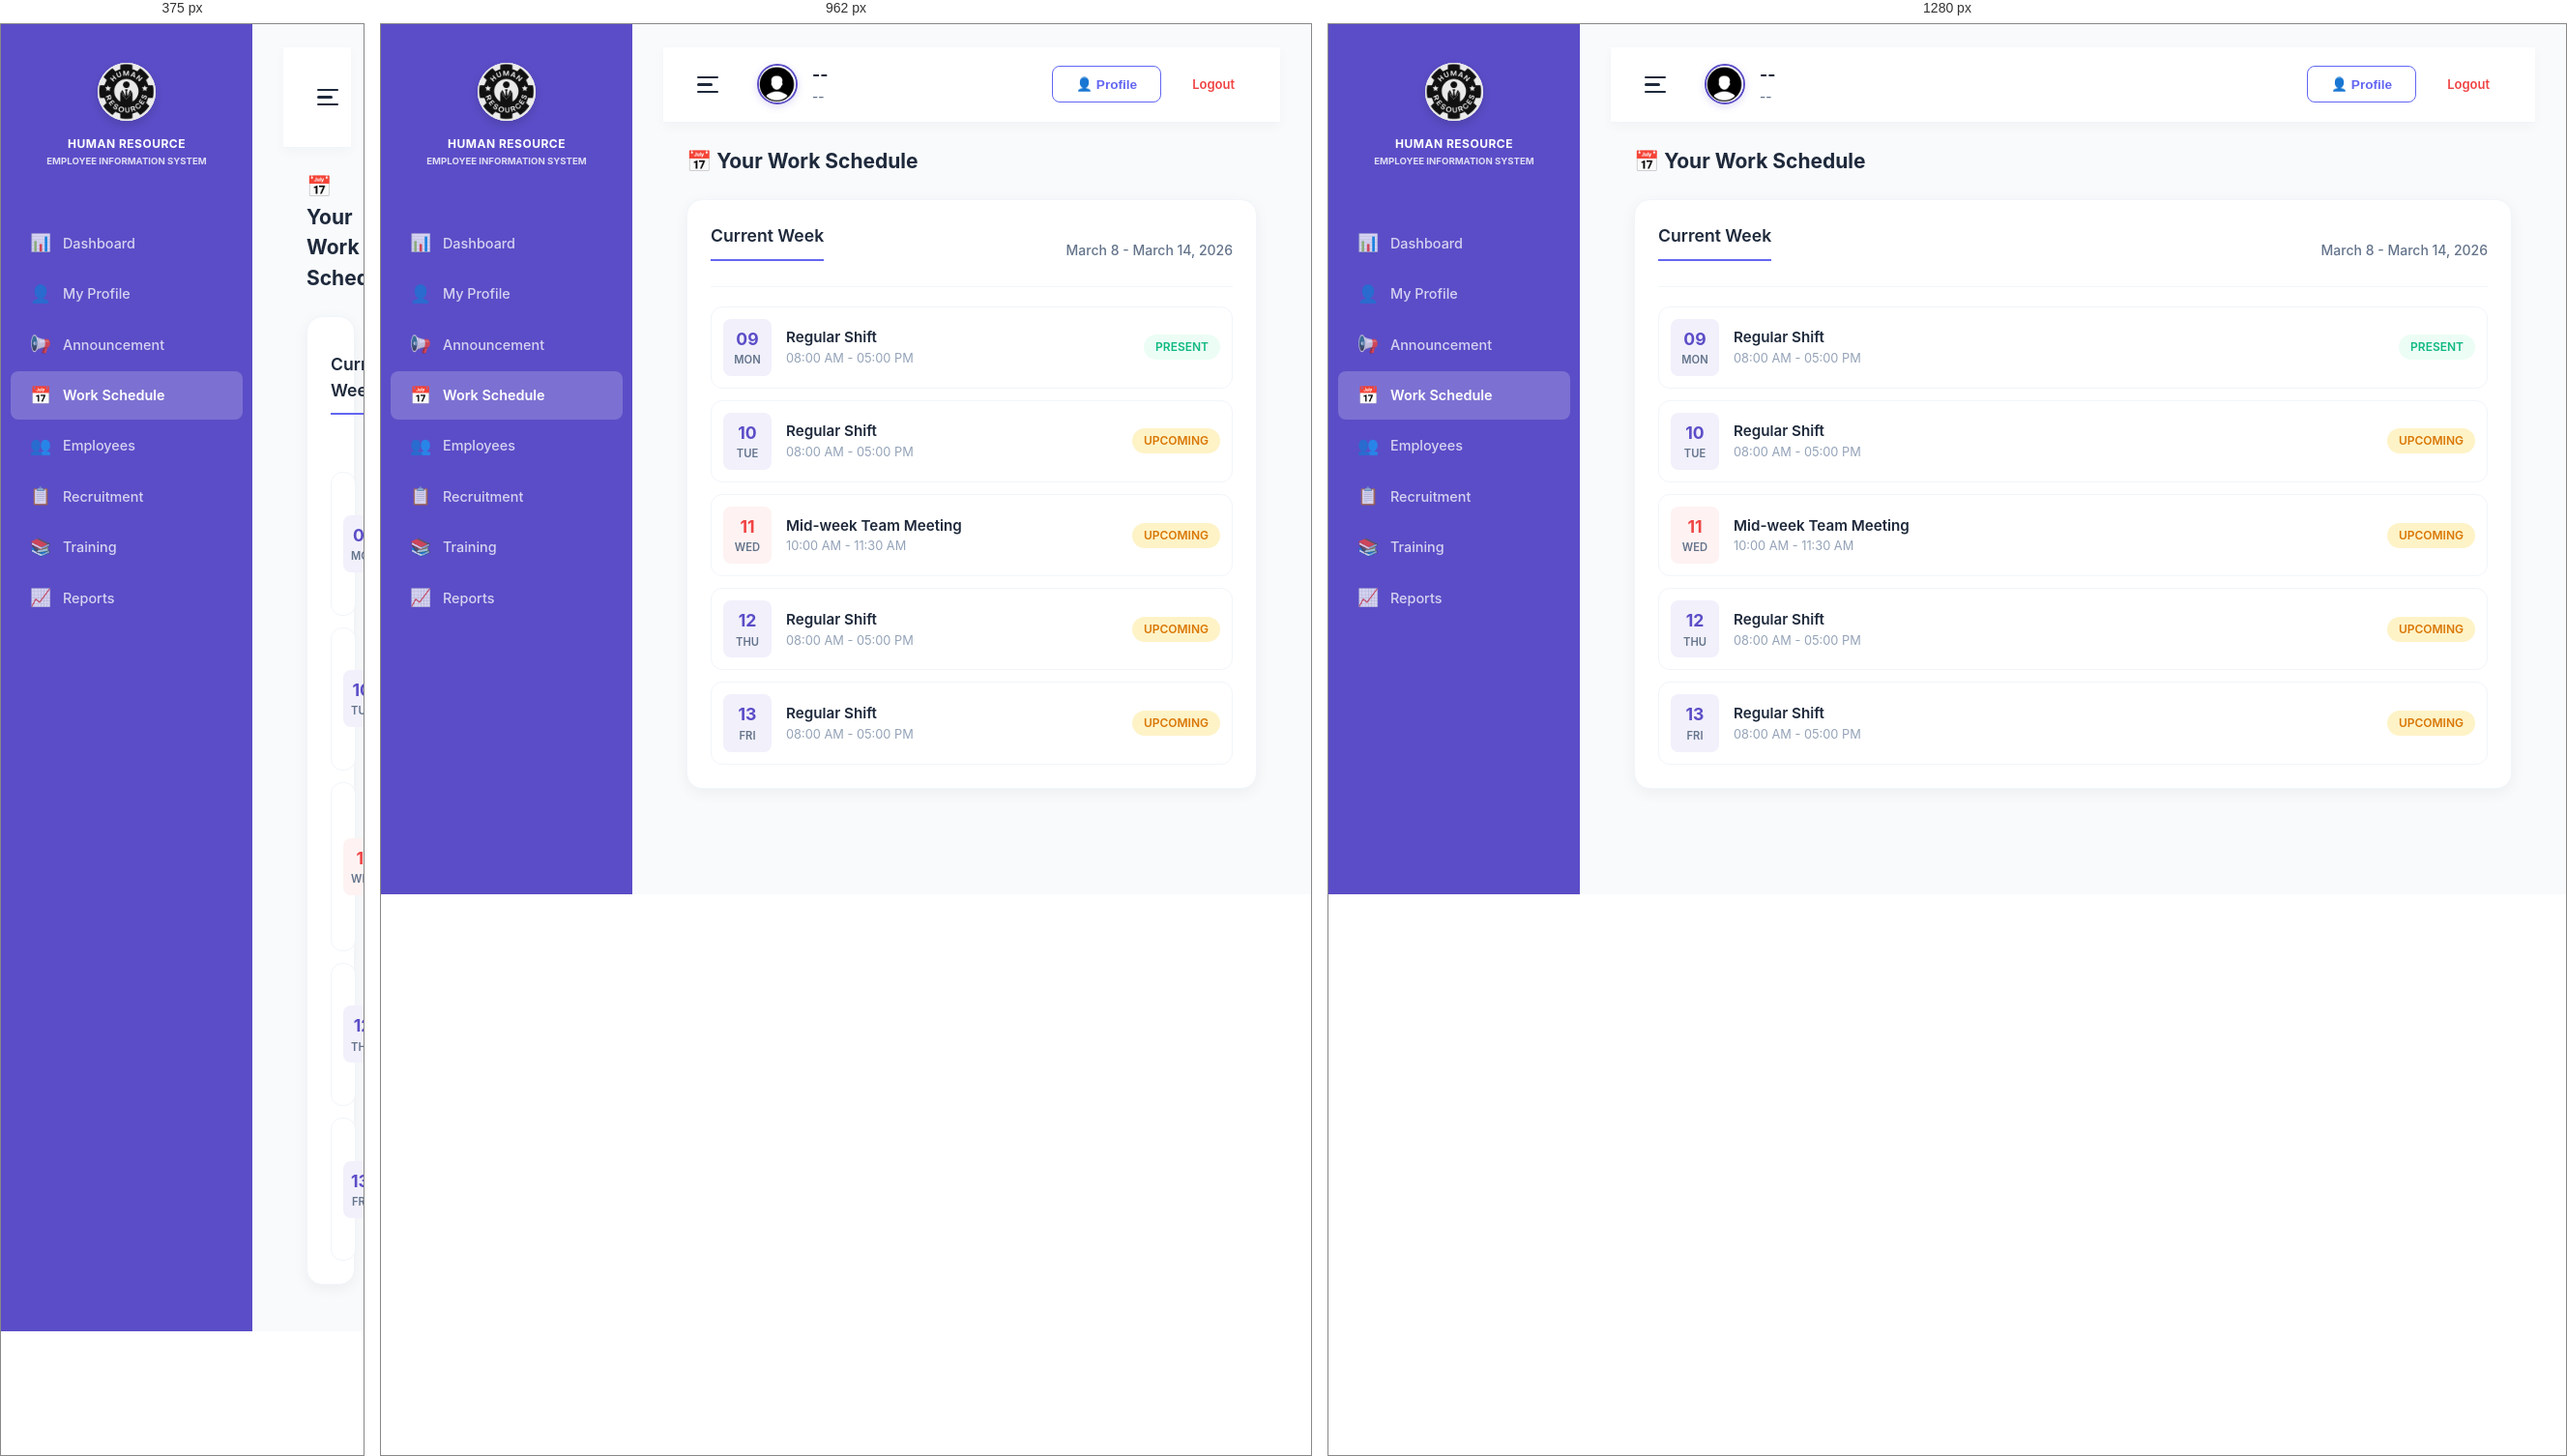
Rendered at 375 px, 962 px and 1280 px, left to right.

<!-- file: Schedule.html -->
<!DOCTYPE html>
<html lang="en">

<head>
    <meta charset="UTF-8" />
    <meta name="viewport" content="width=device-width, initial-scale=1.0" />
    <title>Work Schedule - ShoppeHR</title>
    <link rel="stylesheet" href="Shoppehr.css?v=4" />
</head>

<body>
    <div class="container">
        <!-- Sidebar -->
        <aside class="sidebar">
            <div class="sidebar-logo">
                <div class="logo-icon">
                    <img src="human reources pic.jpg" alt="Logo">
                </div>
                <div class="logo-text">
                    <span class="logo-title">HUMAN RESOURCE</span>
                    <span class="logo-subtitle">EMPLOYEE INFORMATION SYSTEM</span>
                </div>
            </div>
            <ul>
                <li><a href="Dashboard.html"><span class="nav-icon">📊</span> Dashboard</a></li>
                <li><a href="My_Profile.html"><span class="nav-icon">👤</span> My Profile</a></li>
                <li><a href="Announcement.html"><span class="nav-icon">📢</span> Announcement</a></li>
                <li class="active"><a href="Schedule.html"><span class="nav-icon">📅</span> Work Schedule</a></li>

                <li data-admin-only><a href="Employee Management-1.html"><span class="nav-icon">👥</span> Employees</a>
                </li>
                <li data-admin-only><a href="Recruitment.html"><span class="nav-icon">📋</span> Recruitment</a></li>
                <li data-admin-only><a href="Training.html"><span class="nav-icon">📚</span> Training</a></li>
                <li data-admin-only><a href="Reports.html"><span class="nav-icon">📈</span> Reports</a></li>
            </ul>
        </aside>

        <!-- Main Content -->
        <main class="main">
            <!-- Top bar -->
            <header class="dashboard-header">
                <div class="header-user">
                    <button type="button" id="sidebarToggle" class="btn-burger" title="Toggle Sidebar">
                        <span></span>
                        <span></span>
                        <span></span>
                    </button>
                    <div class="user-avatar">
                        <img src="anonymous.jpg" alt="Profile" data-user-display="avatar">
                    </div>
                    <div class="user-info">
                        <span class="user-name" data-user-display="name">--</span>
                        <span class="user-role" data-role-display>--</span>
                    </div>
                </div>
                <div class="header-actions">
                    <button class="btn-profile-outline" onclick="openAccountMenu()">👤 Profile</button>
                    <span class="logout-link" onclick="Auth.logout()">Logout</span>
                </div>
            </header>

            <div class="content-wrapper" style="padding: 24px;">
                <h2 style="margin-bottom: 24px; color: #1e293b;">📅 Your Work Schedule</h2>

                <div class="dashboard-section-card">
                    <div class="section-header">
                        <h3 class="section-title">Current Week</h3>
                        <span style="color: #64748b; font-weight: 500;">March 8 - March 14, 2026</span>
                    </div>

                    <div class="schedule-list">
                        <div class="schedule-item">
                            <div class="schedule-date">
                                <span class="date-day">09</span>
                                <span class="date-month">Mon</span>
                            </div>
                            <div class="schedule-info">
                                <span class="event-name">Regular Shift</span>
                                <span class="event-time">08:00 AM - 05:00 PM</span>
                            </div>
                            <span
                                style="margin-left: auto; background: #ecfdf5; color: #10b981; padding: 4px 12px; border-radius: 20px; font-size: 0.75rem; font-weight: 600;">PRESENT</span>
                        </div>

                        <div class="schedule-item">
                            <div class="schedule-date">
                                <span class="date-day">10</span>
                                <span class="date-month">Tue</span>
                            </div>
                            <div class="schedule-info">
                                <span class="event-name">Regular Shift</span>
                                <span class="event-time">08:00 AM - 05:00 PM</span>
                            </div>
                            <span
                                style="margin-left: auto; background: #fef3c7; color: #d97706; padding: 4px 12px; border-radius: 20px; font-size: 0.75rem; font-weight: 600;">UPCOMING</span>
                        </div>

                        <div class="schedule-item">
                            <div class="schedule-date" style="background: #fef2f2;">
                                <span class="date-day" style="color: #ef4444;">11</span>
                                <span class="date-month">Wed</span>
                            </div>
                            <div class="schedule-info">
                                <span class="event-name">Mid-week Team Meeting</span>
                                <span class="event-time">10:00 AM - 11:30 AM</span>
                            </div>
                            <span
                                style="margin-left: auto; background: #fef3c7; color: #d97706; padding: 4px 12px; border-radius: 20px; font-size: 0.75rem; font-weight: 600;">UPCOMING</span>
                        </div>

                        <div class="schedule-item">
                            <div class="schedule-date">
                                <span class="date-day">12</span>
                                <span class="date-month">Thu</span>
                            </div>
                            <div class="schedule-info">
                                <span class="event-name">Regular Shift</span>
                                <span class="event-time">08:00 AM - 05:00 PM</span>
                            </div>
                            <span
                                style="margin-left: auto; background: #fef3c7; color: #d97706; padding: 4px 12px; border-radius: 20px; font-size: 0.75rem; font-weight: 600;">UPCOMING</span>
                        </div>

                        <div class="schedule-item">
                            <div class="schedule-date">
                                <span class="date-day">13</span>
                                <span class="date-month">Fri</span>
                            </div>
                            <div class="schedule-info">
                                <span class="event-name">Regular Shift</span>
                                <span class="event-time">08:00 AM - 05:00 PM</span>
                            </div>
                            <span
                                style="margin-left: auto; background: #fef3c7; color: #d97706; padding: 4px 12px; border-radius: 20px; font-size: 0.75rem; font-weight: 600;">UPCOMING</span>
                        </div>
                    </div>
                </div>
            </div>
        </main>
    </div>

    <script src="auth.js?v=3"></script>
    <script src="main.js?v=3"></script>
    <script>
        Auth.applyRoleNav();
        Auth.updateUserDisplay();
        // Sidebar toggle logic
        const toggleBtn = document.getElementById('sidebarToggle');
        const sidebar = document.querySelector('.sidebar');
        if (toggleBtn && sidebar) {
            toggleBtn.addEventListener('click', () => {
                sidebar.classList.toggle('collapsed');
            });
        }
    </script>
</body>

</html>

/* @media block from Shoppehr.css */
@media (max-width: 900px) {
  .dashboard-grid {
    grid-template-columns: 1fr;
  }
}

/* @media block from Shoppehr.css */
@media (max-width: 1024px) {
  .dashboard-main-grid {
    grid-template-columns: 1fr;
  }
}